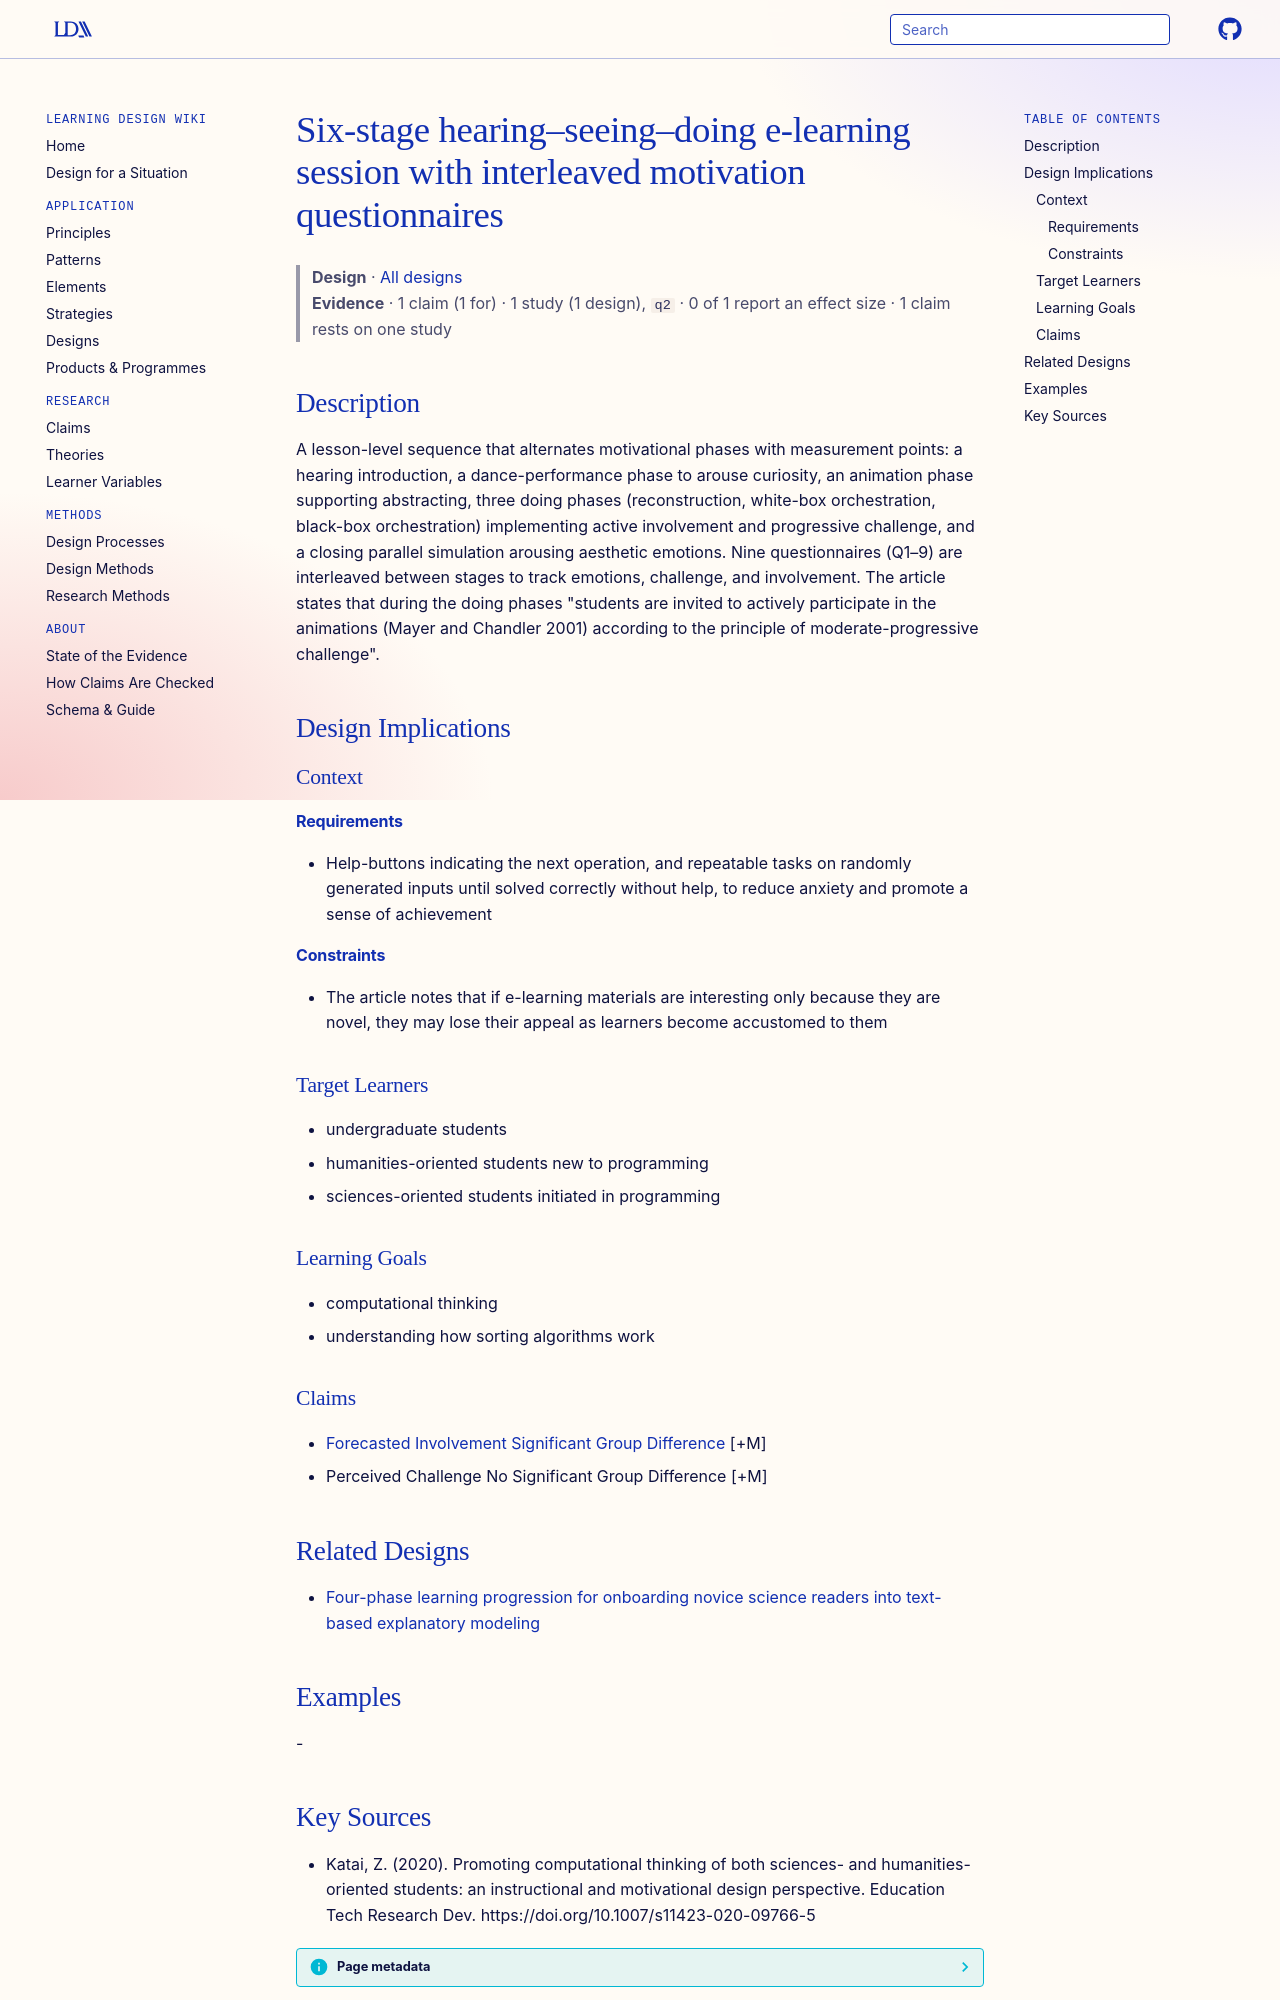

repository: Learning-Design-Alliance/learning-wiki · page: designs/six-stage-hearing-seeing-doing-ct-session/index.html · generator: mkdocs

---
type: design
id: six-stage-hearing-seeing-doing-ct-session
title: Six-stage hearing–seeing–doing e-learning session with interleaved motivation questionnaires
description: "A lesson-level sequence that alternates motivational phases with measurement points: a hearing introduction, a dance-performance phase to arouse curiosity, an animation phase supporting abstracting, three doing phases..."
status: review
generated:
  by: "process:settle-candidates"
  at: 2026-10-29
sources:
  - id: katai-2020
    resource: "https://doi.org/10.1007/s11423-020-09766-5"
    title: "Katai, Z. (2020). Promoting computational thinking of both sciences- and humanities-oriented students: an instructional and motivational design perspective. Education Tech Research Dev. https://doi.org/10.1007/s11423-020-09766-5"
    author: Katai, Z
---

# Six-stage hearing–seeing–doing e-learning session with interleaved motivation questionnaires

> **Design** · [All designs](index.md)
> **Evidence** · 1 claim (1 for) · 1 study (1 design), `q2` · 0 of 1 report an effect size · 1 claim rests on one study

## Description
A lesson-level sequence that alternates motivational phases with measurement points: a hearing introduction, a dance-performance phase to arouse curiosity, an animation phase supporting abstracting, three doing phases (reconstruction, white-box orchestration, black-box orchestration) implementing active involvement and progressive challenge, and a closing parallel simulation arousing aesthetic emotions. Nine questionnaires (Q1–9) are interleaved between stages to track emotions, challenge, and involvement. The article states that during the doing phases "students are invited to actively participate in the animations (Mayer and Chandler 2001) according to the principle of moderate-progressive challenge".

## Design Implications

### Context
#### Requirements
- Help-buttons indicating the next operation, and repeatable tasks on randomly generated inputs until solved correctly without help, to reduce anxiety and promote a sense of achievement
#### Constraints
- The article notes that if e-learning materials are interesting only because they are novel, they may lose their appeal as learners become accustomed to them

### Target Learners
- undergraduate students
- humanities-oriented students new to programming
- sciences-oriented students initiated in programming

### Learning Goals
- computational thinking
- understanding how sorting algorithms work

### Claims
- [Forecasted Involvement Significant Group Difference](../claims/forecasted-involvement-significant-group-difference.md) [+M]
- Perceived Challenge No Significant Group Difference [+M]

## Related Designs

- [Four-phase learning progression for onboarding novice science readers into text-based explanatory modeling](readi-four-phase-science-learning-progression.md)

## Examples
-
